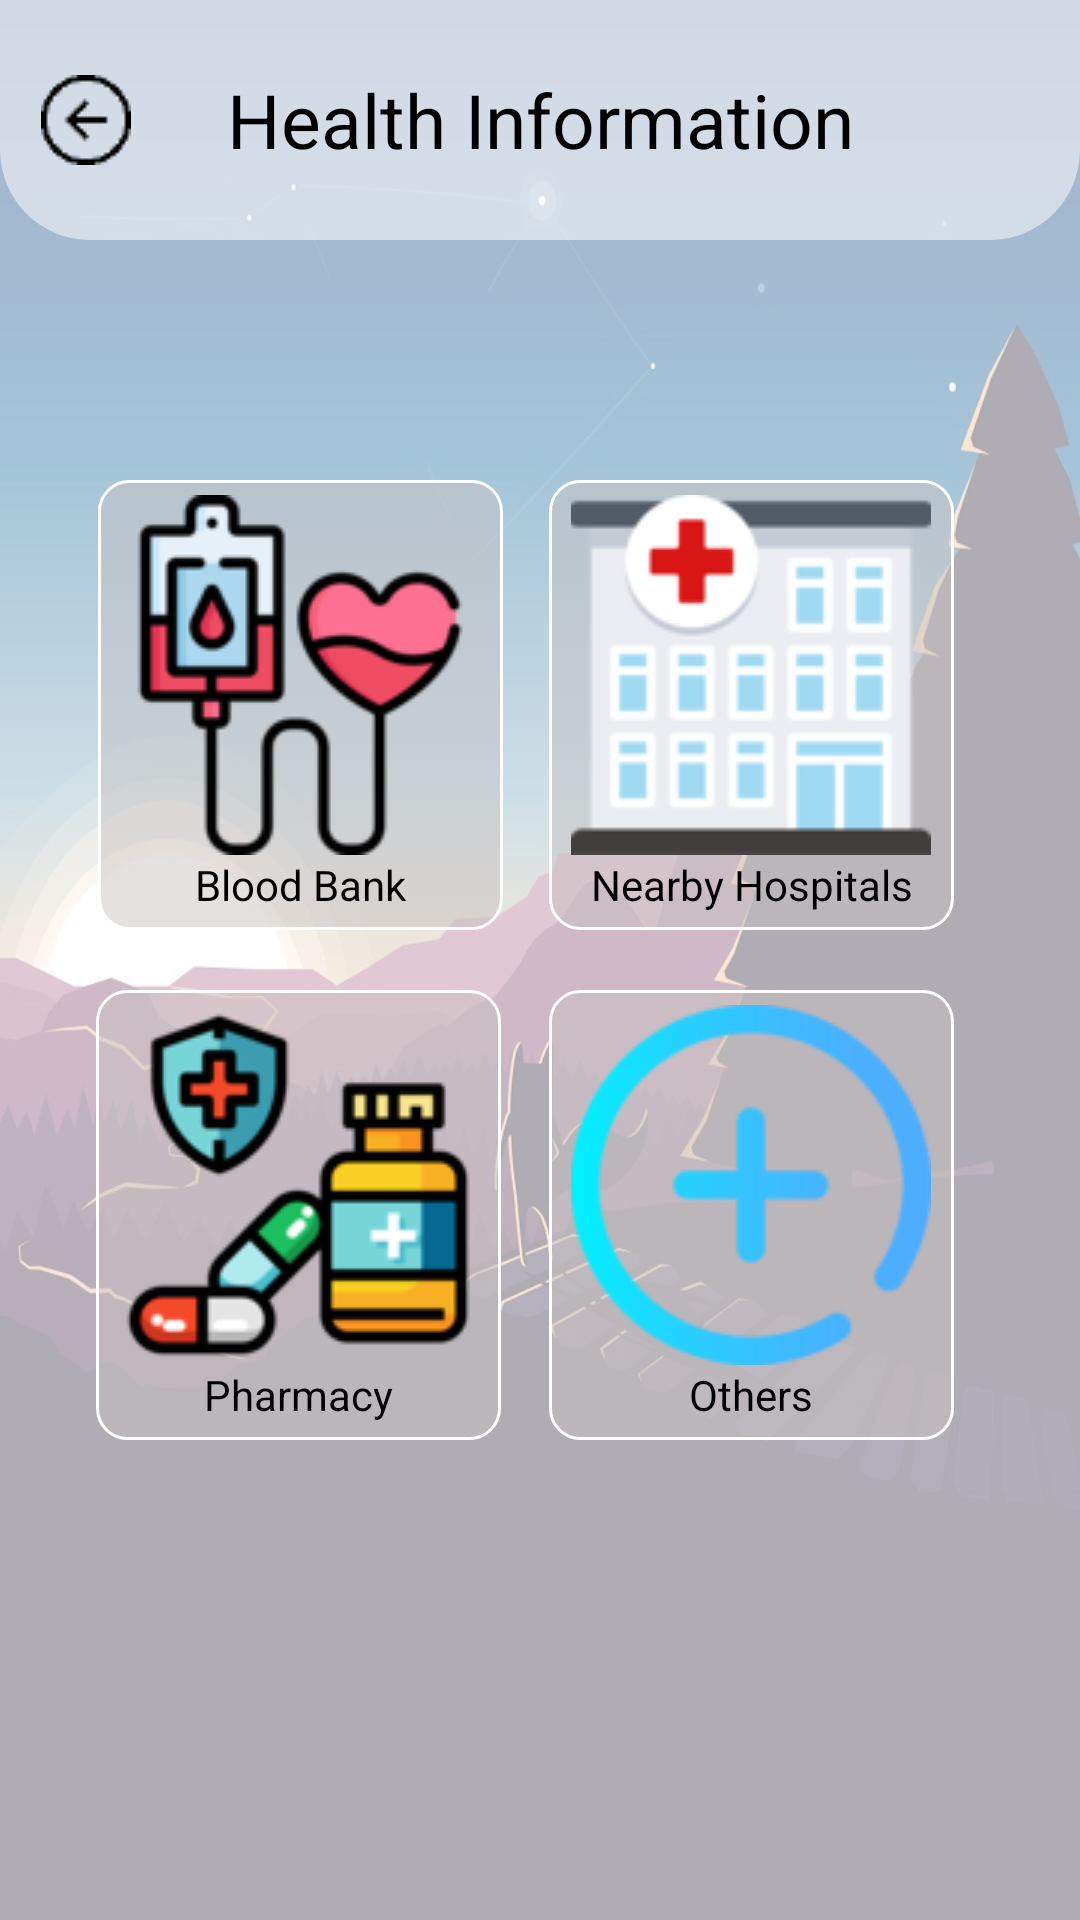

Layout XML and referenced resources for this Android screen:
<!-- AndroidManifest.xml: application theme Theme.Software -->
<!-- res/layout/activity_cat_health.xml -->
<?xml version="1.0" encoding="utf-8"?>
<androidx.constraintlayout.widget.ConstraintLayout xmlns:android="http://schemas.android.com/apk/res/android"
    xmlns:app="http://schemas.android.com/apk/res-auto"
    xmlns:tools="http://schemas.android.com/tools"
    android:layout_width="match_parent"
    android:layout_height="match_parent"
    android:background="@drawable/bg"
    tools:context=".CatHealth">

    <View
        android:layout_width="match_parent"
        android:layout_height="match_parent"
        android:background="#9EFFFFFF"/>

    <TextView
        android:id="@+id/food1"
        android:layout_width="135dp"
        android:layout_height="150dp"
        android:layout_marginTop="20dp"
        android:background="@drawable/backbox"
        android:drawableTop="@drawable/pharmacy_120x120"
        android:padding="5dp"
        android:gravity="center"
        android:text="Pharmacy"
        android:textColor="@color/black"
        app:layout_constraintEnd_toEndOf="parent"
        app:layout_constraintHorizontal_bias="0.142"
        app:layout_constraintStart_toStartOf="parent"
        app:layout_constraintTop_toBottomOf="@+id/textView2" />

    <TextView
        android:id="@+id/textView2"
        android:layout_width="135dp"
        android:layout_height="150dp"
        android:layout_marginTop="80dp"
        android:background="@drawable/backbox"
        android:drawableTop="@drawable/blooddonation_120x120"
        android:padding="5dp"
        android:gravity="center"
        android:text="Blood Bank"
        android:textColor="@color/black"
        app:layout_constraintEnd_toEndOf="parent"
        app:layout_constraintHorizontal_bias="0.145"
        app:layout_constraintStart_toStartOf="parent"
        app:layout_constraintTop_toBottomOf="@+id/textView6" />

    <TextView
        android:id="@+id/textView5"
        android:layout_width="135dp"
        android:layout_height="150dp"
        android:layout_marginTop="20dp"
        android:layout_marginEnd="40dp"
        android:background="@drawable/backbox"
        android:drawableTop="@drawable/plus_120x120"
        android:gravity="center"
        android:padding="5dp"
        android:text="Others"
        android:textColor="@color/black"
        app:layout_constraintEnd_toEndOf="parent"
        app:layout_constraintHorizontal_bias="0.88"
        app:layout_constraintStart_toEndOf="@+id/food1"
        app:layout_constraintTop_toBottomOf="@+id/textView3" />

    <TextView
        android:id="@+id/textView3"
        android:layout_width="135dp"
        android:layout_height="150dp"
        android:layout_marginTop="80dp"
        android:layout_marginEnd="40dp"
        android:background="@drawable/backbox"
        android:padding="5dp"
        android:drawableTop="@drawable/hospital_120x120"
        android:gravity="center"
        android:text="Nearby Hospitals"
        android:textColor="@color/black"
        app:layout_constraintEnd_toEndOf="parent"
        app:layout_constraintHorizontal_bias="0.885"
        app:layout_constraintStart_toEndOf="@+id/textView2"
        app:layout_constraintTop_toBottomOf="@+id/textView6" />

    <TextView
        android:id="@+id/textView6"
        android:layout_width="match_parent"
        android:layout_height="80dp"
        android:background="@drawable/roundedcard"
        android:gravity="center"
        android:text="Health Information"
        android:textColor="@color/black"
        android:textSize="25sp"
        app:layout_constraintBottom_toBottomOf="parent"
        app:layout_constraintEnd_toEndOf="parent"
        app:layout_constraintHorizontal_bias="0.0"
        app:layout_constraintStart_toStartOf="parent"
        app:layout_constraintTop_toTopOf="parent"
        app:layout_constraintVertical_bias="0.0" />

    <ImageView
        android:id="@+id/textView9"
        android:layout_width="30dp"
        android:layout_height="30dp"
        android:src="@drawable/backll"
        android:onClick="gotoHome"
        app:layout_constraintBottom_toBottomOf="@+id/textView6"
        app:layout_constraintEnd_toEndOf="@+id/textView6"
        app:layout_constraintHorizontal_bias="0.041"
        app:layout_constraintStart_toStartOf="@+id/textView6"
        app:layout_constraintTop_toTopOf="@+id/textView6" />

    <ImageView
        android:id="@+id/textView11"
        android:layout_width="30dp"
        android:layout_height="30dp"
        android:src="@drawable/ic_homedx"
        android:onClick="gotoHome"
        app:layout_constraintBottom_toBottomOf="@+id/textView9"
        app:layout_constraintEnd_toEndOf="parent"
        app:layout_constraintHorizontal_bias="0.016"
        app:layout_constraintStart_toEndOf="@+id/textView9"
        app:layout_constraintTop_toTopOf="@+id/textView9"
        app:layout_constraintVertical_bias="0.0" />

</androidx.constraintlayout.widget.ConstraintLayout>
<!-- resources referenced by this layout -->
<resources>
  <color name="black">#FF000000</color>
  <!-- drawable backbox (drawable-v24) -->
  <?xml version="1.0" encoding="utf-8"?>
  <selector xmlns:android="http://schemas.android.com/apk/res/android">
      <item>
          <shape>
              <corners android:radius="10dp"/>
              <gradient android:startColor="#7CC8C1C1" android:endColor="#7CC8C1C1"/>
              <stroke android:color="#FFFFFF" android:width="1dp"/>
  
          </shape>
      </item>
  </selector>
  <!-- drawable backll: png bitmap (drawable, 503 bytes) -->
  <!-- drawable bg: jpg bitmap (drawable, 109989 bytes) -->
  <!-- drawable blooddonation_120x120: png bitmap (drawable, 7657 bytes) -->
  <!-- drawable hospital_120x120: png bitmap (drawable, 5610 bytes) -->
  <!-- drawable pharmacy_120x120: png bitmap (drawable, 8384 bytes) -->
  <!-- drawable plus_120x120: png bitmap (drawable, 6284 bytes) -->
  <!-- drawable roundedcard (drawable) -->
  <?xml version="1.0" encoding="utf-8"?>
  <selector xmlns:android="http://schemas.android.com/apk/res/android">
      <item>
          <shape>
              <corners android:bottomLeftRadius="30sp"
              android:bottomRightRadius="30sp"/>
              <solid android:color="#86FFFFFF"/>
  
  
          </shape>
  
  
      </item>
  
  
  
  </selector>
  <style name="Theme.Software" parent="Theme.Design.Light.NoActionBar">
          
          <item name="colorPrimary">@color/purple_500</item>
          <item name="colorPrimaryVariant">@color/purple_700</item>
          <item name="colorOnPrimary">@color/white</item>
          
          <item name="colorSecondary">@color/teal_200</item>
          <item name="colorSecondaryVariant">@color/teal_700</item>
          <item name="colorOnSecondary">@color/black</item>
          
          <item name="android:statusBarColor" tools:targetApi="l">?attr/colorPrimaryVariant</item>
          
      </style>
  <color name="purple_500">#2E2C2C</color>
  <color name="purple_700">#2B2929</color>
  <color name="white">#FFFFFFFF</color>
  <color name="teal_200">#FF03DAC5</color>
  <color name="teal_700">#FF018786</color>
</resources>
